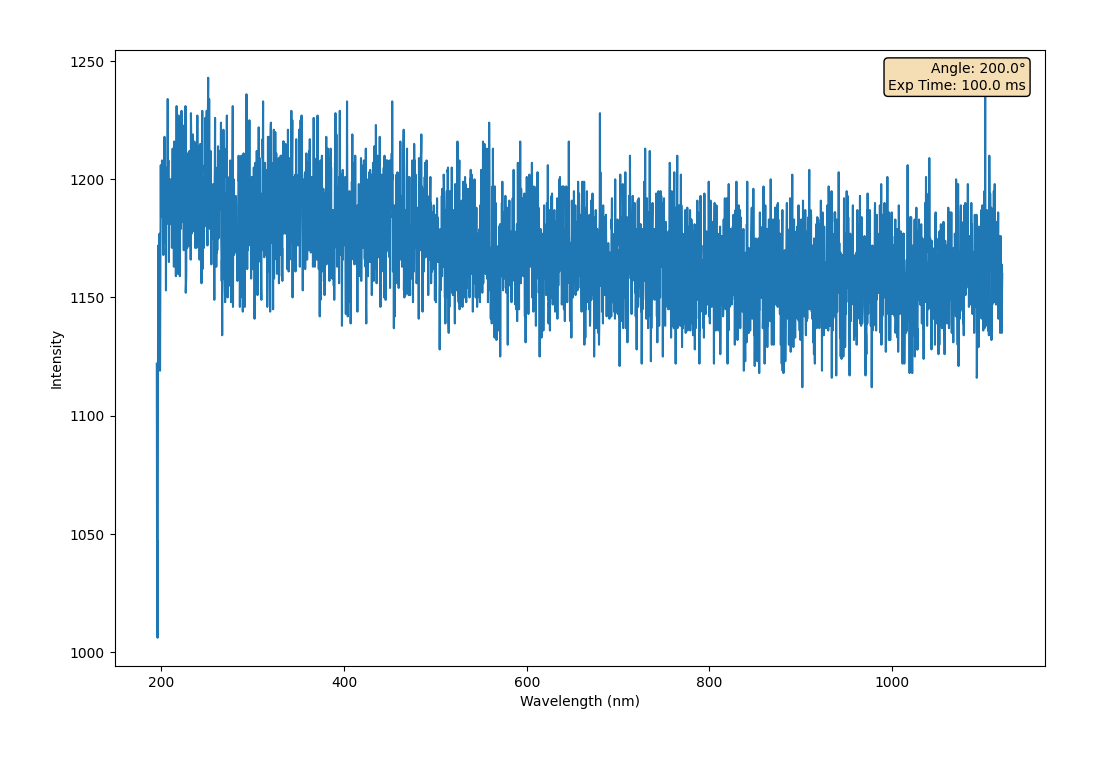

The file beside this chart, header and first rows:
Wavelength (nm), Intensity AC 1
195, 1122
195.2, 1042
195.5, 1047
195.8, 1006
196.1, 1051
196.3, 1134
196.6, 1172
196.9, 1137
197.1, 1158
197.4, 1158
197.7, 1174
198, 1177
198.2, 1158
198.5, 1119
198.8, 1145
199, 1168
199.3, 1206
199.6, 1184
199.8, 1191
200.1, 1185
200.4, 1189
200.7, 1208
200.9, 1201
201.2, 1202
201.5, 1202
201.7, 1174
202, 1168
202.3, 1168
202.6, 1203
202.8, 1181
203.1, 1173
203.4, 1218
203.6, 1203
203.9, 1188
204.2, 1187
204.5, 1201
204.7, 1192
205, 1153
205.3, 1197
205.5, 1181
205.8, 1201
206.1, 1197
206.4, 1205
206.6, 1199
206.9, 1234
207.2, 1189
207.4, 1204
207.7, 1208
208, 1197
208.3, 1165
208.5, 1193
208.8, 1188
209.1, 1200
209.3, 1192
209.6, 1181
209.9, 1187
210.2, 1197
210.4, 1192
210.7, 1200
211, 1181
... 3,588 more rows
